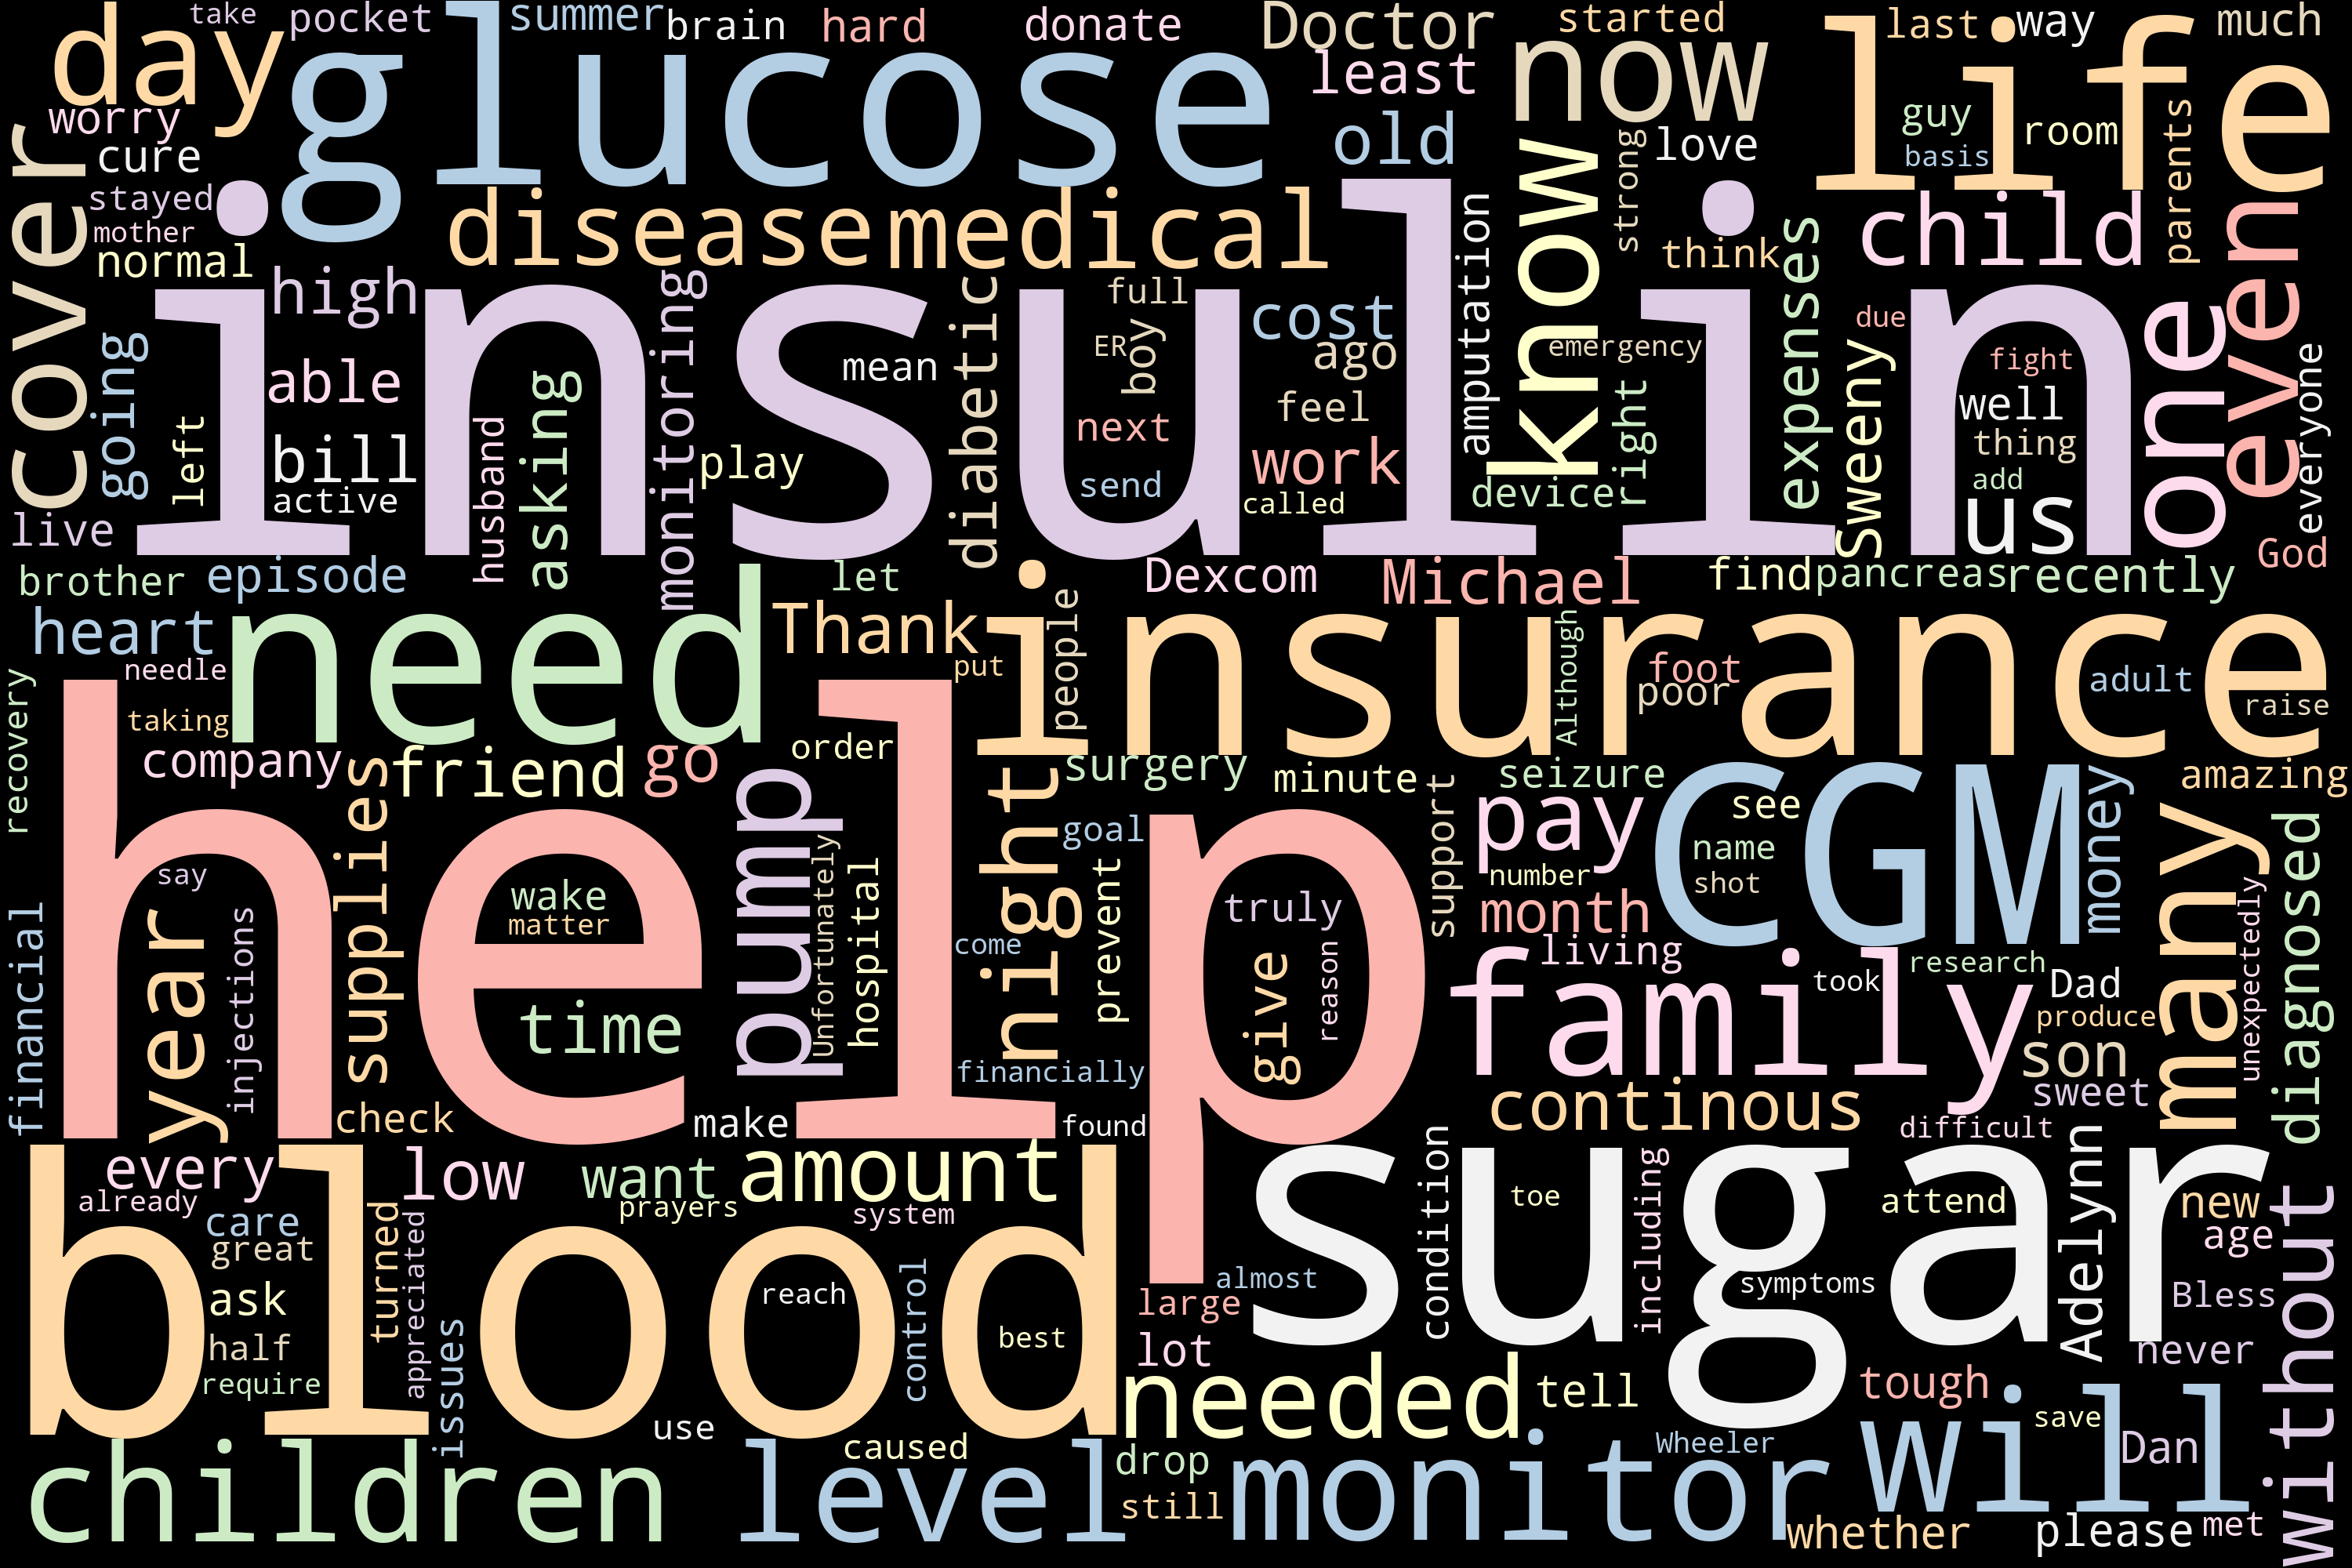

The script that drew this image:
import re
import matplotlib.pyplot as plt
from wordcloud import WordCloud, STOPWORDS
text = open('gofund.txt').read() 
text = re.sub('\n', '', text)
text = text.rstrip().lstrip()
print(text)
wordcloud = WordCloud(width = 3000, height = 2000, random_state=1, background_color='black', colormap='Pastel1', collocations=False, 
        stopwords = STOPWORDS).generate(text)
wordcloud.to_file("wc.png")
